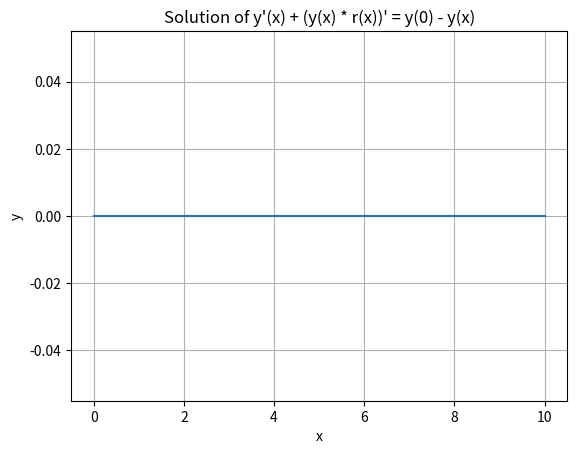

This figure's Python source:
#!/usr/bin/env python

import numpy as np
import matplotlib.pyplot as plt
from scipy.integrate import odeint

def r_function(x):
    # Define the trapzoid function r(x)
    if 2 <= x <= 6:
        return 3.0
    else:
        return 0.0

def differential_equation(y, x):
    y_prime = y[1]
    r = r_function(x)
    return [y_prime, y[0] - y[1] * r]

# Define the initial condition
y0 = 0.0

# Define the x values
x = np.linspace(0, 10, 1000)

# Solve the differential equation using odeint
solution = odeint(differential_equation, [y0, y0], x)
y = solution[:, 0]  # Extract the y values from the solution

# Plot the solution
plt.plot(x, y)
plt.xlabel('x')
plt.ylabel('y')
plt.title("Solution of y'(x) + (y(x) * r(x))' = y(0) - y(x)")
plt.grid(True)
plt.show()


# import numpy as np
# import matplotlib.pyplot as plt

# def trapezoidal_function(x, a, b, c, d):
#     y = np.zeros_like(x)
#     mask = np.logical_and(x >= a, x <= b)
#     y[mask] = (x[mask] - a) / (b - a)
#     mask = np.logical_and(x > b, x <= c)
#     y[mask] = 1
#     mask = np.logical_and(x > c, x <= d)
#     y[mask] = (d - x[mask]) / (d - c)
#     return y

# # Define the x values
# x = np.linspace(0, 10, 1000)

# # Define the parameters for the trapezoidal function
# a = 2
# b = 4
# c = 6
# d = 8

# # Compute the y values of the trapezoidal function
# y = trapezoidal_function(x, a, b, c, d)

# # Compute the derivative using numpy.gradient
# dy_dx = np.gradient(y, x)

# # Plot the trapezoidal function
# plt.figure(figsize=(10, 6))
# plt.subplot(2, 1, 1)
# plt.plot(x, y)
# plt.xlabel('x')
# plt.ylabel('y')
# plt.title('Trapezoidal Function')

# # Plot the derivative
# plt.subplot(2, 1, 2)
# plt.plot(x, dy_dx, 'r')
# plt.xlabel('x')
# plt.ylabel("dy/dx")
# plt.title('Derivative of Trapezoidal Function')

# plt.tight_layout()
# plt.show()
